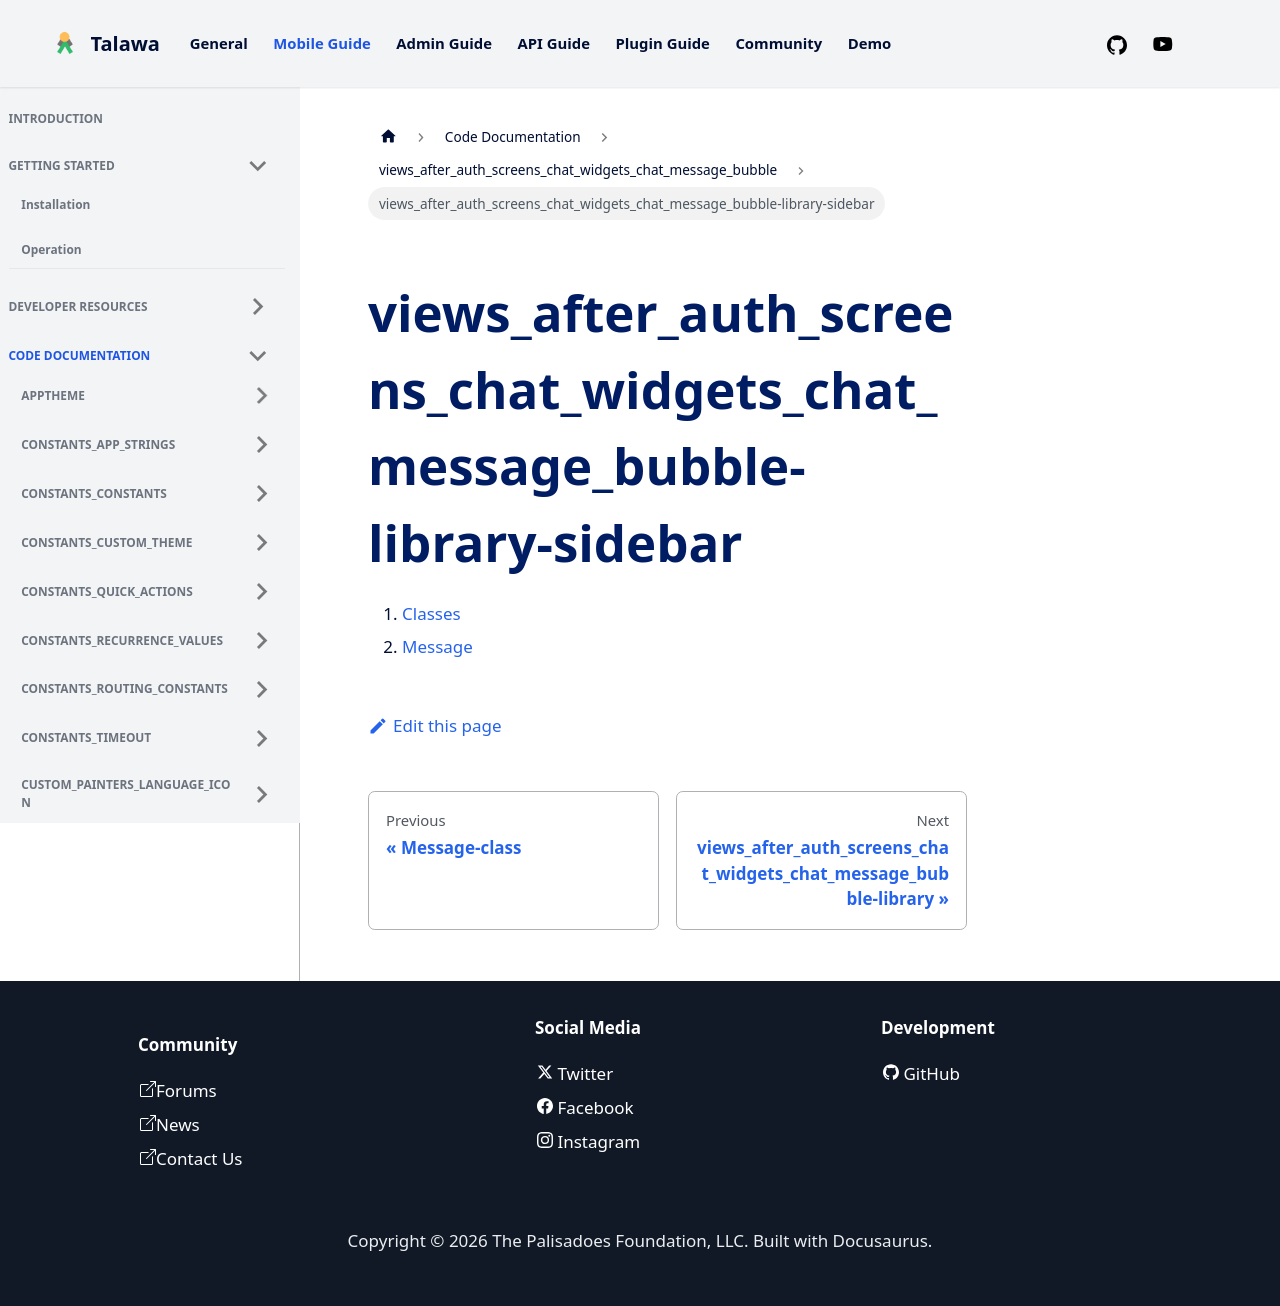

repository: PalisadoesFoundation/talawa · page: docs/auto-docs/views_after_auth_screens_chat_widgets_chat_message_bubble/views_after_auth_screens_chat_widgets_chat_message_bubble-library-sidebar/index.html · generator: docusaurus

1.  [Classes](./#classes)
2.  [Message](./Message-class.md)
